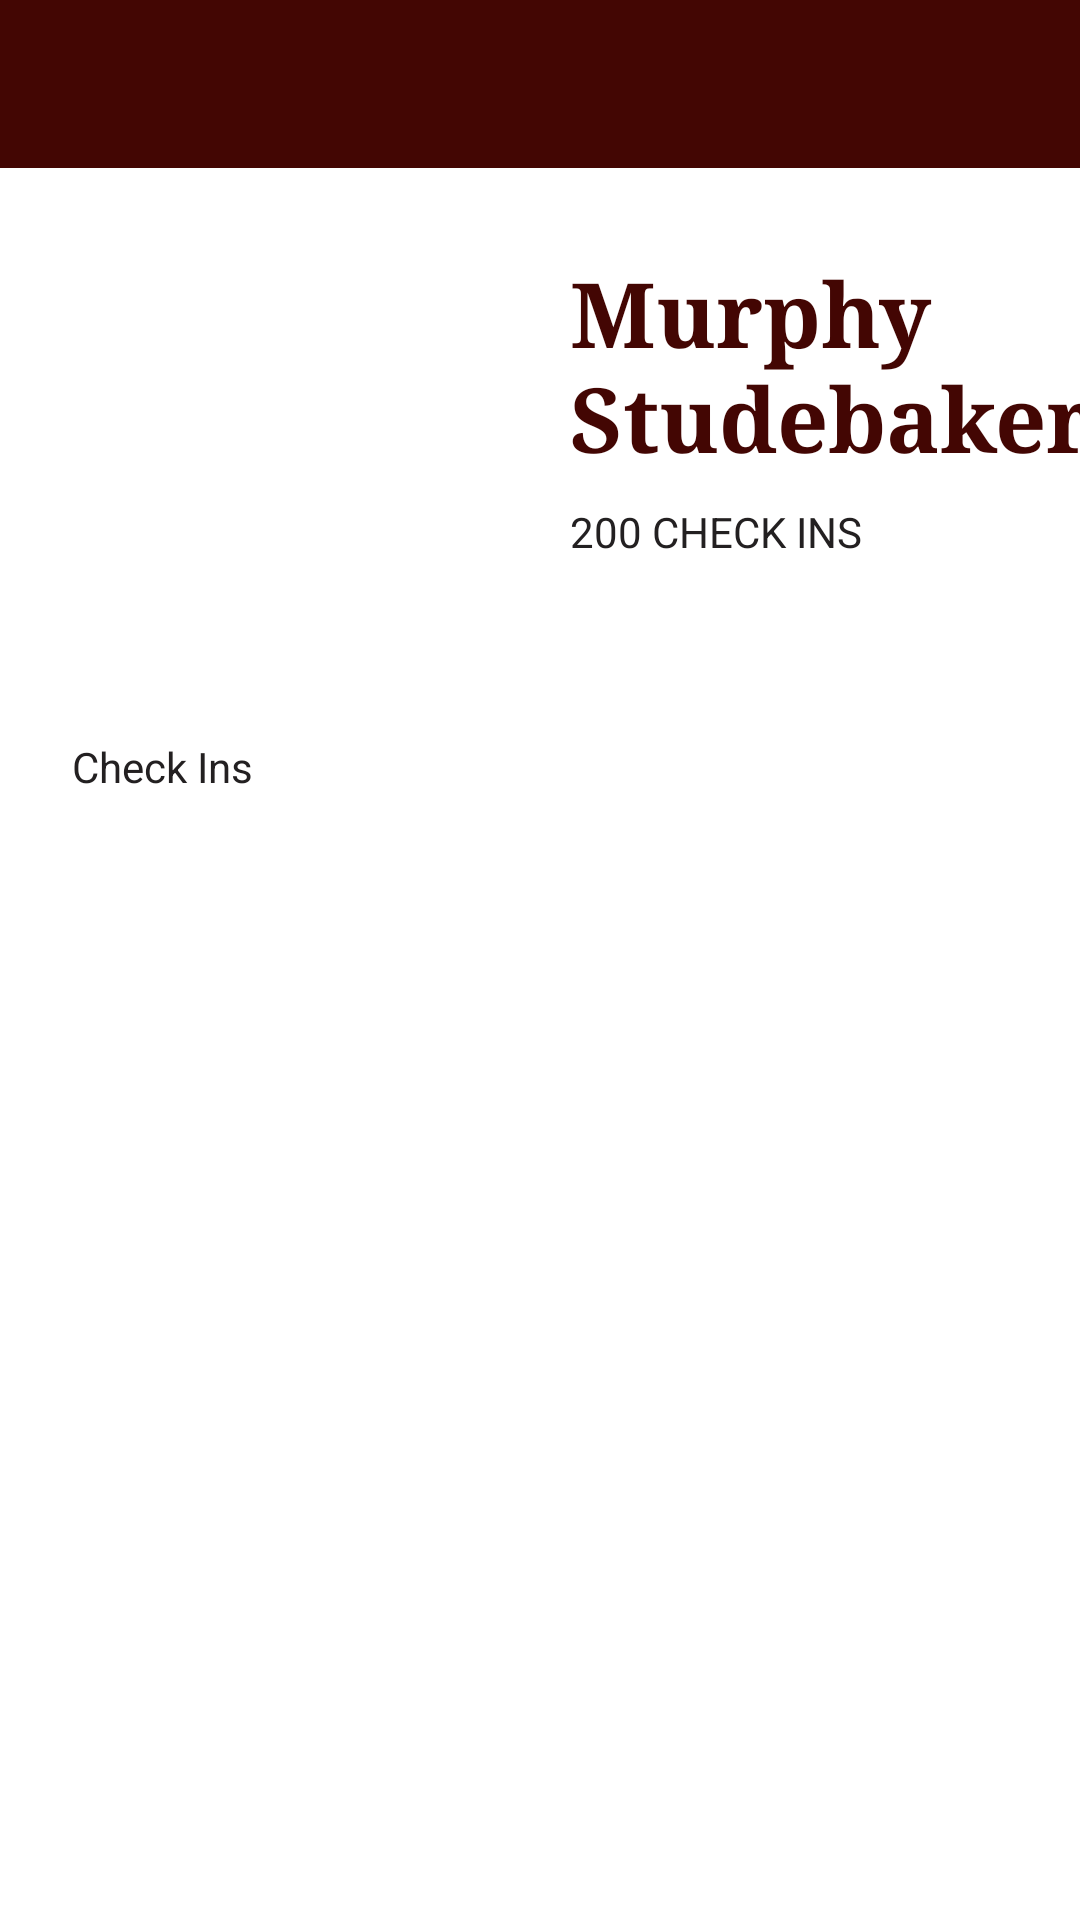

The Android layout XML behind this screen, and the referenced resources:
<!-- AndroidManifest.xml: application theme Theme.MaterialComponents.Light.NoActionBar -->
<!-- res/layout/layout_user_profile.xml -->
<?xml version="1.0" encoding="utf-8"?>
<androidx.constraintlayout.widget.ConstraintLayout xmlns:android="http://schemas.android.com/apk/res/android"
    xmlns:app="http://schemas.android.com/apk/res-auto"
    xmlns:tools="http://schemas.android.com/tools"
    android:id="@+id/linearLayout"
    android:layout_width="match_parent"
    android:layout_height="match_parent">

    <androidx.appcompat.widget.Toolbar
        android:id="@+id/userTool"
        android:layout_width="match_parent"
        android:layout_height="wrap_content"
        android:background="@color/colorPrimaryDark"
        android:minHeight="?attr/actionBarSize"
        app:theme="@style/ThemeOverlay.AppCompat.Dark.ActionBar"
        app:popupTheme="@style/ThemeOverlay.AppCompat.Light"  />

    <ImageView
        android:id="@+id/user_img"
        android:layout_width="150dp"
        android:layout_height="150dp"
        android:layout_marginStart="24dp"
        android:layout_marginLeft="24dp"
        android:layout_marginTop="84dp"
        android:scaleType="centerCrop"
        app:layout_constraintStart_toStartOf="parent"
        app:layout_constraintTop_toTopOf="parent"
        tools:srcCompat="@drawable/latte" />

    <TextView
        android:id="@+id/user_name"
        android:layout_width="180dp"
        android:layout_height="wrap_content"
        android:layout_marginStart="16dp"
        android:layout_marginLeft="16dp"
        android:text="Murphy Studebaker"
        android:textColor="@color/colorPrimaryDark"
        android:textSize="30sp"
        android:textStyle="bold"
        app:fontFamily="serif"
        app:layout_constraintStart_toEndOf="@+id/user_img"
        app:layout_constraintTop_toTopOf="@+id/user_img" />

    <TextView
        android:id="@+id/user_checkins"
        android:layout_width="wrap_content"
        android:layout_height="wrap_content"
        android:layout_marginStart="16dp"
        android:layout_marginLeft="16dp"
        android:layout_marginTop="8dp"
        android:text="200 CHECK INS"
        android:textColor="@color/colorAccent"
        android:textSize="14sp"
        app:layout_constraintStart_toEndOf="@+id/user_img"
        app:layout_constraintTop_toBottomOf="@+id/user_name" />

    <TextView
        android:id="@+id/textView4"
        android:layout_width="wrap_content"
        android:layout_height="wrap_content"
        android:layout_marginStart="24dp"
        android:layout_marginLeft="24dp"
        android:layout_marginBottom="8dp"
        android:text="Check Ins"
        android:textColor="@color/colorAccent"
        app:layout_constraintBottom_toTopOf="@+id/user_recycler"
        app:layout_constraintStart_toStartOf="parent" />

    <androidx.recyclerview.widget.RecyclerView
        android:id="@+id/user_recycler"
        android:layout_width="379dp"
        android:layout_height="359dp"
        android:layout_marginStart="8dp"
        android:layout_marginLeft="4dp"
        android:layout_marginEnd="8dp"
        android:layout_marginRight="4dp"
        android:layout_marginBottom="8dp"
        app:layout_constraintBottom_toBottomOf="parent"
        app:layout_constraintEnd_toEndOf="parent"
        app:layout_constraintStart_toStartOf="parent" />

</androidx.constraintlayout.widget.ConstraintLayout>
<!-- resources referenced by this layout -->
<resources>
  <color name="colorAccent">#232021</color>
  <color name="colorPrimaryDark">#430603</color>
  <!-- drawable latte: jpg bitmap (drawable, 113333 bytes) -->
</resources>
